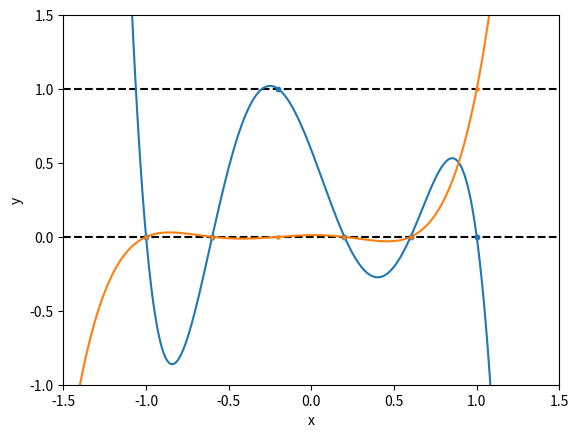

Reproduce this figure in Python.
#!/usr/bin/env python3

import numpy as np
import os
import sys
import matplotlib.pyplot as plt
from scipy.interpolate import lagrange

def get_path(ext, suff=''):
    return os.path.splitext(os.path.basename(
        sys.argv[0]))[0] + suff + '.' + ext


def savefig(fig, suff=''):
    path = get_path('svg', suff)
    print(path)
    fig.savefig(path, metadata={'Date': None})

fig, ax = plt.subplots()
x = np.linspace(-1.5, 1.5, 500)
xp = np.linspace(-1, 1, 6)
print(xp)

for i, c, s in [(2, 'C0', 10), (5, 'C1', 5)]:
    yp = np.zeros_like(xp)
    yp[i] = 1
    f = lagrange(xp, yp)
    ax.scatter(xp, yp, c=c, s=s, zorder=10)
    ax.plot(x, f(x), c=c)
ax.axhline(y=0., c='k', ls='--', zorder=-1)
ax.axhline(y=1., c='k', ls='--', zorder=-1)

ax.set_xlim(-1.5, 1.5)
ax.set_ylim(-1., 1.5)
ax.set_xlabel('x')
ax.set_ylabel('y')
savefig(fig)
plt.close(fig)
